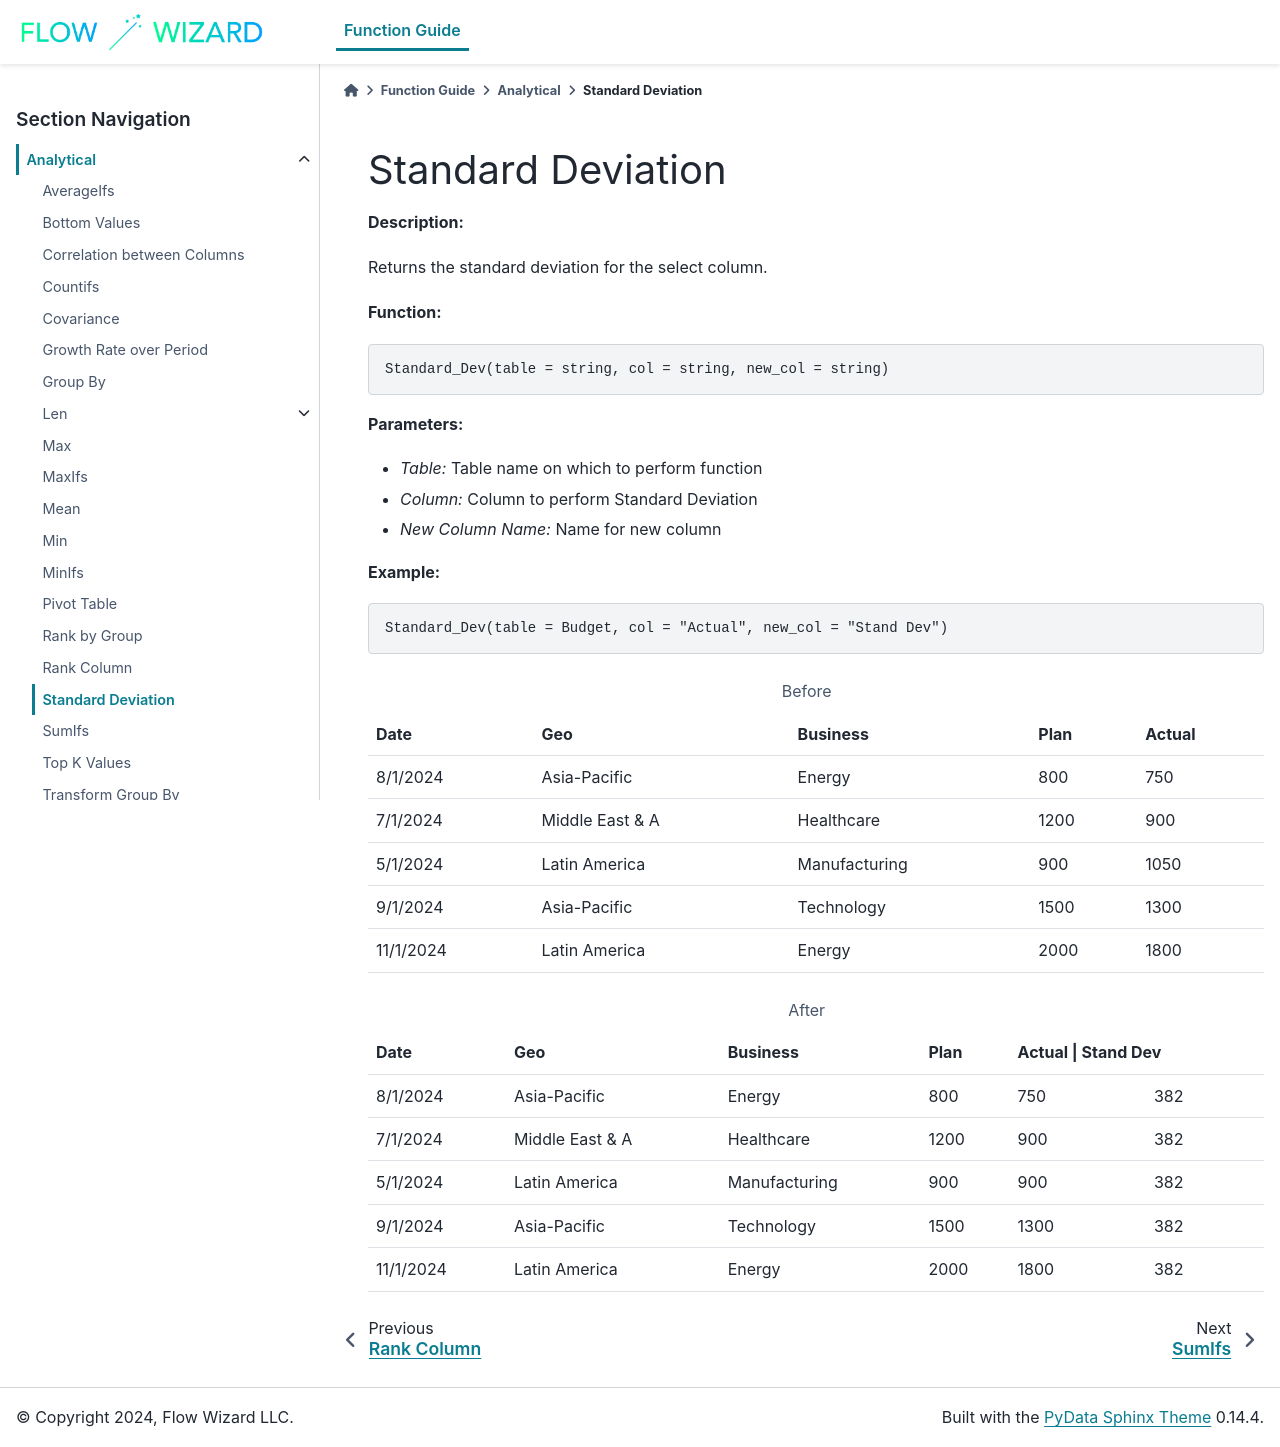

repository: gibson552/Flow-Wizard-Knowledge-Public · page: function_guide/Analytical/Standard_Dev.html · generator: sphinx

Standard Deviation
=================

**Description:**

Returns the standard deviation for the select column.

**Function:**

.. code-block:: python

    Standard_Dev(table = string, col = string, new_col = string)

**Parameters:**

- *Table:* Table name on which to perform function
- *Column:* Column to perform Standard Deviation
- *New Column Name:* Name for new column

**Example:**

.. code-block:: python

   Standard_Dev(table = Budget, col = "Actual", new_col = "Stand Dev")

.. table:: Before

   +-------------------+----------------------+---------------+------+---------+
   | Date              | Geo                  | Business      | Plan | Actual  |
   +===================+======================+===============+======+=========+
   | 8/1/2024          | Asia-Pacific         | Energy        | 800  | 750     |
   +-------------------+----------------------+---------------+------+---------+
   | 7/1/2024          | Middle East & A      | Healthcare    | 1200 | 900     |
   +-------------------+----------------------+---------------+------+---------+
   | 5/1/2024          | Latin America        | Manufacturing | 900  | 1050    |
   +-------------------+----------------------+---------------+------+---------+
   | 9/1/2024          | Asia-Pacific         | Technology    | 1500 | 1300    |
   +-------------------+----------------------+---------------+------+---------+
   | 11/1/2024         | Latin America        | Energy        | 2000 | 1800    |
   +-------------------+----------------------+---------------+------+---------+
.. table:: After

   +-------------------+----------------------+---------------+------+---------+---------+
   | Date              | Geo                  | Business      | Plan | Actual | Stand Dev|
   +===================+======================+===============+======+=========+=========+
   | 8/1/2024          | Asia-Pacific         | Energy        | 800  | 750     | 382     |
   +-------------------+----------------------+---------------+------+---------+---------+
   | 7/1/2024          | Middle East & A      | Healthcare    | 1200 | 900     | 382     |
   +-------------------+----------------------+---------------+------+---------+---------+
   | 5/1/2024          | Latin America        | Manufacturing | 900  | 900     | 382     |
   +-------------------+----------------------+---------------+------+---------+---------+
   | 9/1/2024          | Asia-Pacific         | Technology    | 1500 | 1300    | 382     |
   +-------------------+----------------------+---------------+------+---------+---------+
   | 11/1/2024         | Latin America        | Energy        | 2000 | 1800    | 382     |
   +-------------------+----------------------+---------------+------+---------+---------+
